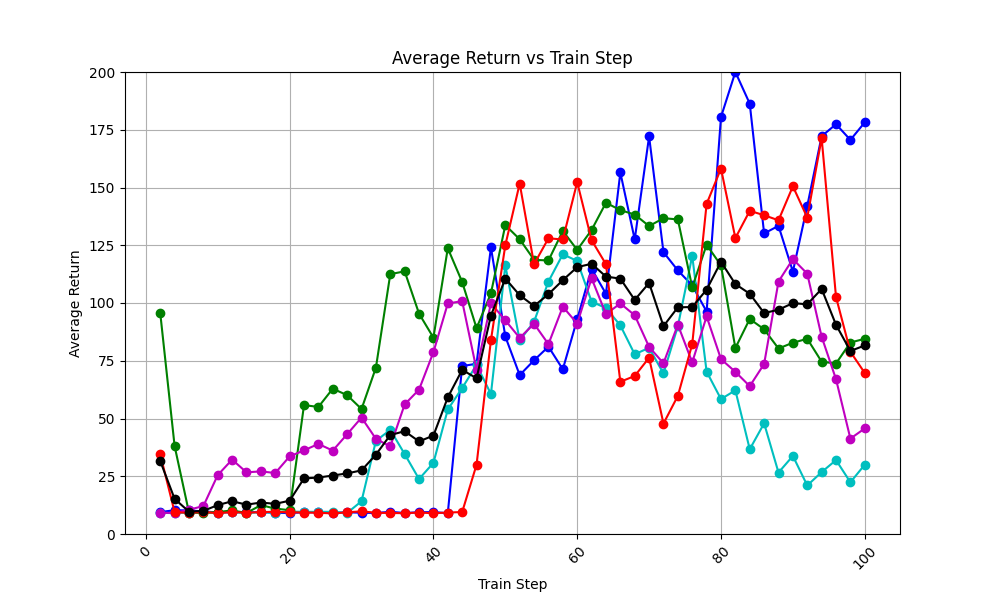

Values plotted in this chart, from the file beside it:
train_step, avg_return_0, avg_return_1, avg_return_2, avg_return_3, avg_return_4, avg_of_avg_returns
2, 9.5, 9.2, 95.7, 9.2, 34.5, 31.62
4, 10.3, 9.0, 38.1, 9.1, 9.5, 15.2
6, 10.2, 9.3, 9.3, 10.5, 9.1, 9.68
8, 9.8, 9.4, 9.1, 12.1, 9.6, 10
10, 9.3, 9.3, 9.5, 25.5, 9.0, 12.52
12, 9.5, 9.5, 10.2, 32.2, 9.5, 14.18
14, 9.4, 9.1, 9.1, 26.7, 9.2, 12.7
16, 9.6, 9.4, 12.5, 27.1, 9.5, 13.62
18, 9.1, 9.2, 11.0, 26.4, 9.6, 13.06
20, 9.1, 9.7, 10.3, 33.6, 9.4, 14.42
22, 9.4, 9.6, 55.8, 36.2, 9.3, 24.06
24, 9.4, 9.6, 55.0, 39.0, 9.2, 24.44
26, 9.1, 9.6, 62.9, 36.1, 8.9, 25.32
28, 9.4, 9.1, 60.1, 43.2, 9.4, 26.24
30, 9.2, 14.2, 54.1, 50.4, 9.8, 27.54
32, 9.1, 40.3, 72.0, 41.2, 9.2, 34.36
34, 9.6, 45.1, 112.5, 37.9, 9.1, 42.84
36, 9.1, 34.6, 113.7, 56.1, 9.0, 44.5
38, 9.4, 23.8, 95.4, 62.5, 9.3, 40.08
40, 9.5, 30.8, 85.0, 78.7, 9.0, 42.6
42, 9.0, 53.9, 123.7, 99.8, 9.3, 59.14
44, 72.7, 63.2, 109.1, 100.8, 9.5, 71.06
46, 73.7, 73.2, 89.1, 71.1, 30.0, 67.42
48, 124.1, 60.6, 104.2, 99.9, 83.9, 94.54
50, 85.5, 116.3, 133.7, 92.5, 125.0, 110.6
52, 68.8, 83.8, 127.6, 84.9, 151.7, 103.4
54, 75.2, 91.9, 118.7, 91.0, 116.8, 98.72
56, 81.1, 109.3, 118.4, 82.2, 128.0, 103.8
58, 71.3, 121.1, 131.2, 98.4, 127.5, 109.9
60, 93.0, 118.2, 123.0, 91.1, 152.3, 115.5
62, 114.8, 100.6, 131.6, 110.7, 127.2, 117
64, 104.0, 97.8, 143.4, 95.2, 116.8, 111.4
66, 156.5, 90.3, 140.2, 99.8, 65.9, 110.5
68, 127.5, 77.8, 138.3, 94.7, 68.4, 101.3
70, 172.1, 80.6, 133.3, 81.0, 76.3, 108.7
72, 122.0, 69.5, 136.7, 73.9, 47.8, 89.98
74, 114.1, 89.9, 136.2, 90.6, 59.8, 98.12
76, 107.6, 120.4, 106.8, 74.3, 82.2, 98.26
78, 96.3, 70.3, 125.2, 94.2, 142.9, 105.8
80, 180.5, 58.4, 116.3, 75.7, 158.2, 117.8
82, 200.0, 62.2, 80.5, 70.2, 128.1, 108.2
84, 186.3, 36.7, 93.1, 64.0, 139.9, 104.0
86, 130.1, 47.9, 88.6, 73.6, 138.0, 95.64
88, 133.4, 26.6, 80.3, 109.3, 135.8, 97.08
90, 113.6, 33.8, 82.8, 119.0, 150.5, 99.94
92, 142.0, 21.0, 84.5, 112.7, 137.0, 99.44
94, 172.2, 26.8, 74.6, 85.4, 171.4, 106.1
96, 177.4, 32.0, 73.8, 67.0, 102.6, 90.56
98, 170.6, 22.4, 82.9, 41.3, 78.9, 79.22
100, 178.2, 30.0, 84.5, 45.7, 69.7, 81.62
